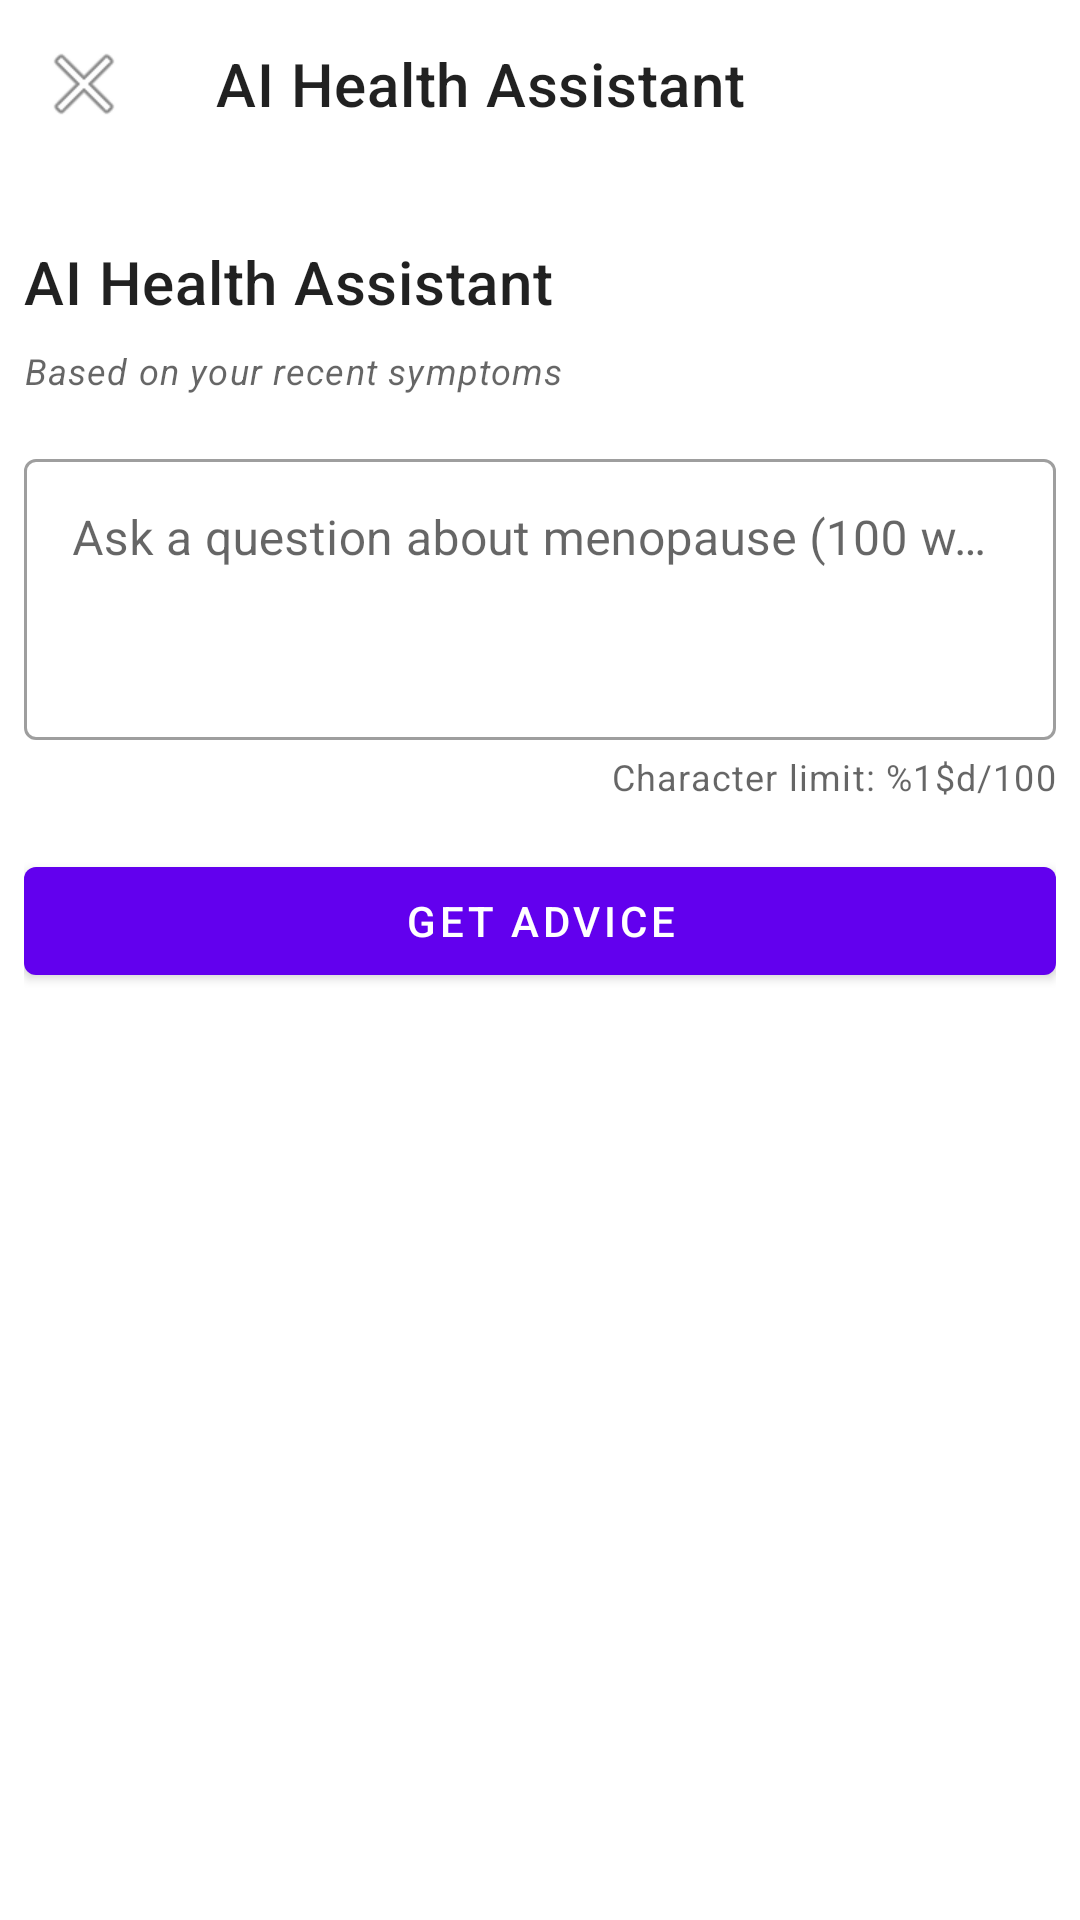

Layout XML and referenced resources for this Android screen:
<!-- AndroidManifest.xml: application theme Theme.MenopauseTracker -->
<!-- res/layout/fragment_ai_prompt.xml -->
<?xml version="1.0" encoding="utf-8"?>
<androidx.constraintlayout.widget.ConstraintLayout xmlns:android="http://schemas.android.com/apk/res/android"
    xmlns:app="http://schemas.android.com/apk/res-auto"
    android:layout_width="match_parent"
    android:layout_height="match_parent">

    
    <com.google.android.material.appbar.MaterialToolbar
        android:id="@+id/toolbar"
        android:layout_width="match_parent"
        android:layout_height="wrap_content"
        app:layout_constraintTop_toTopOf="parent"
        app:navigationIcon="@android:drawable/ic_menu_close_clear_cancel"
        app:title="@string/ai_assistant" />

    
    <LinearLayout
        android:id="@+id/input_section"
        android:layout_width="match_parent"
        android:layout_height="wrap_content"
        android:orientation="vertical"
        android:padding="8dp"
        app:layout_constraintTop_toBottomOf="@id/toolbar">

        
        <TextView
            android:id="@+id/text_timestamp"
            android:layout_width="match_parent"
            android:layout_height="wrap_content"
            android:gravity="end"
            android:textAppearance="?attr/textAppearanceCaption"
            android:textStyle="italic" />

        <TextView
            android:id="@+id/text_ai_assistant"
            android:layout_width="match_parent"
            android:layout_height="wrap_content"
            android:text="@string/ai_assistant"
            android:textAppearance="?attr/textAppearanceHeadline6" />

        <TextView
            android:id="@+id/text_symptom_context"
            android:layout_width="match_parent"
            android:layout_height="wrap_content"
            android:layout_marginTop="8dp"
            android:text="@string/ai_based_on_symptoms"
            android:textAppearance="?attr/textAppearanceCaption"
            android:textStyle="italic" />

        <com.google.android.material.textfield.TextInputLayout
            android:id="@+id/prompt_input_layout"
            style="@style/Widget.MaterialComponents.TextInputLayout.OutlinedBox"
            android:layout_width="match_parent"
            android:layout_height="wrap_content"
            android:layout_marginTop="16dp"
            android:hint="@string/ai_prompt_hint">

            <com.google.android.material.textfield.TextInputEditText
                android:id="@+id/edit_text_prompt"
                android:layout_width="match_parent"
                android:layout_height="wrap_content"
                android:gravity="top"
                android:inputType="textMultiLine"
                android:maxLength="100"
                android:minLines="3" />

        </com.google.android.material.textfield.TextInputLayout>

        <TextView
            android:id="@+id/text_character_count"
            android:layout_width="match_parent"
            android:layout_height="wrap_content"
            android:layout_marginTop="4dp"
            android:gravity="end"
            android:text="@string/ai_character_limit"
            android:textAppearance="?attr/textAppearanceCaption" />

        
        <com.google.android.material.button.MaterialButton
            android:id="@+id/button_get_ai_advice"
            android:layout_width="match_parent"
            android:layout_height="wrap_content"
            android:layout_marginTop="16dp"
            android:text="@string/ai_prompt_button" />

        <ProgressBar
            android:id="@+id/progress_ai"
            android:layout_width="wrap_content"
            android:layout_height="wrap_content"
            android:layout_gravity="center"
            android:layout_marginTop="16dp"
            android:visibility="gone" />
    </LinearLayout>

    
    <androidx.recyclerview.widget.RecyclerView
        android:id="@+id/recycler_suggestions"
        android:layout_width="match_parent"
        android:layout_height="0dp"
        android:clipToPadding="false"
        android:padding="8dp"
        android:scrollbars="vertical"
        app:layout_constraintBottom_toBottomOf="parent"
        app:layout_constraintTop_toBottomOf="@id/input_section" />

</androidx.constraintlayout.widget.ConstraintLayout>
<!-- resources referenced by this layout -->
<resources>
  <string name="ai_assistant">AI Health Assistant</string>
  <string name="ai_based_on_symptoms">Based on your recent symptoms</string>
  <string name="ai_character_limit">Character limit: %1$d/100</string>
  <string name="ai_prompt_button">Get Advice</string>
  <string name="ai_prompt_hint">Ask a question about menopause (100 words max)</string>
  <style name="Theme.MenopauseTracker" parent="Theme.MaterialComponents.DayNight.NoActionBar">
          
          <item name="colorPrimary">@color/purple_500</item>
          <item name="colorPrimaryVariant">@color/purple_700</item>
          <item name="colorOnPrimary">@color/white</item>
          
          <item name="colorSecondary">@color/teal_200</item>
          <item name="colorSecondaryVariant">@color/teal_700</item>
          <item name="colorOnSecondary">@color/black</item>
          
          <item name="android:statusBarColor">?attr/colorPrimaryVariant</item>
          
          <item name="materialCardViewStyle">@style/Widget.App.CardView</item>
      </style>
  <color name="purple_500">#FF6200EE</color>
  <color name="purple_700">#FF3700B3</color>
  <color name="white">#FFFFFFFF</color>
  <color name="teal_200">#FF03DAC5</color>
  <color name="teal_700">#FF018786</color>
  <color name="black">#FF000000</color>
  <style name="Widget.App.CardView" parent="Widget.MaterialComponents.CardView">
          <item name="cardElevation">4dp</item>
          <item name="cardCornerRadius">8dp</item>
          <item name="contentPadding">16dp</item>
      </style>
</resources>
